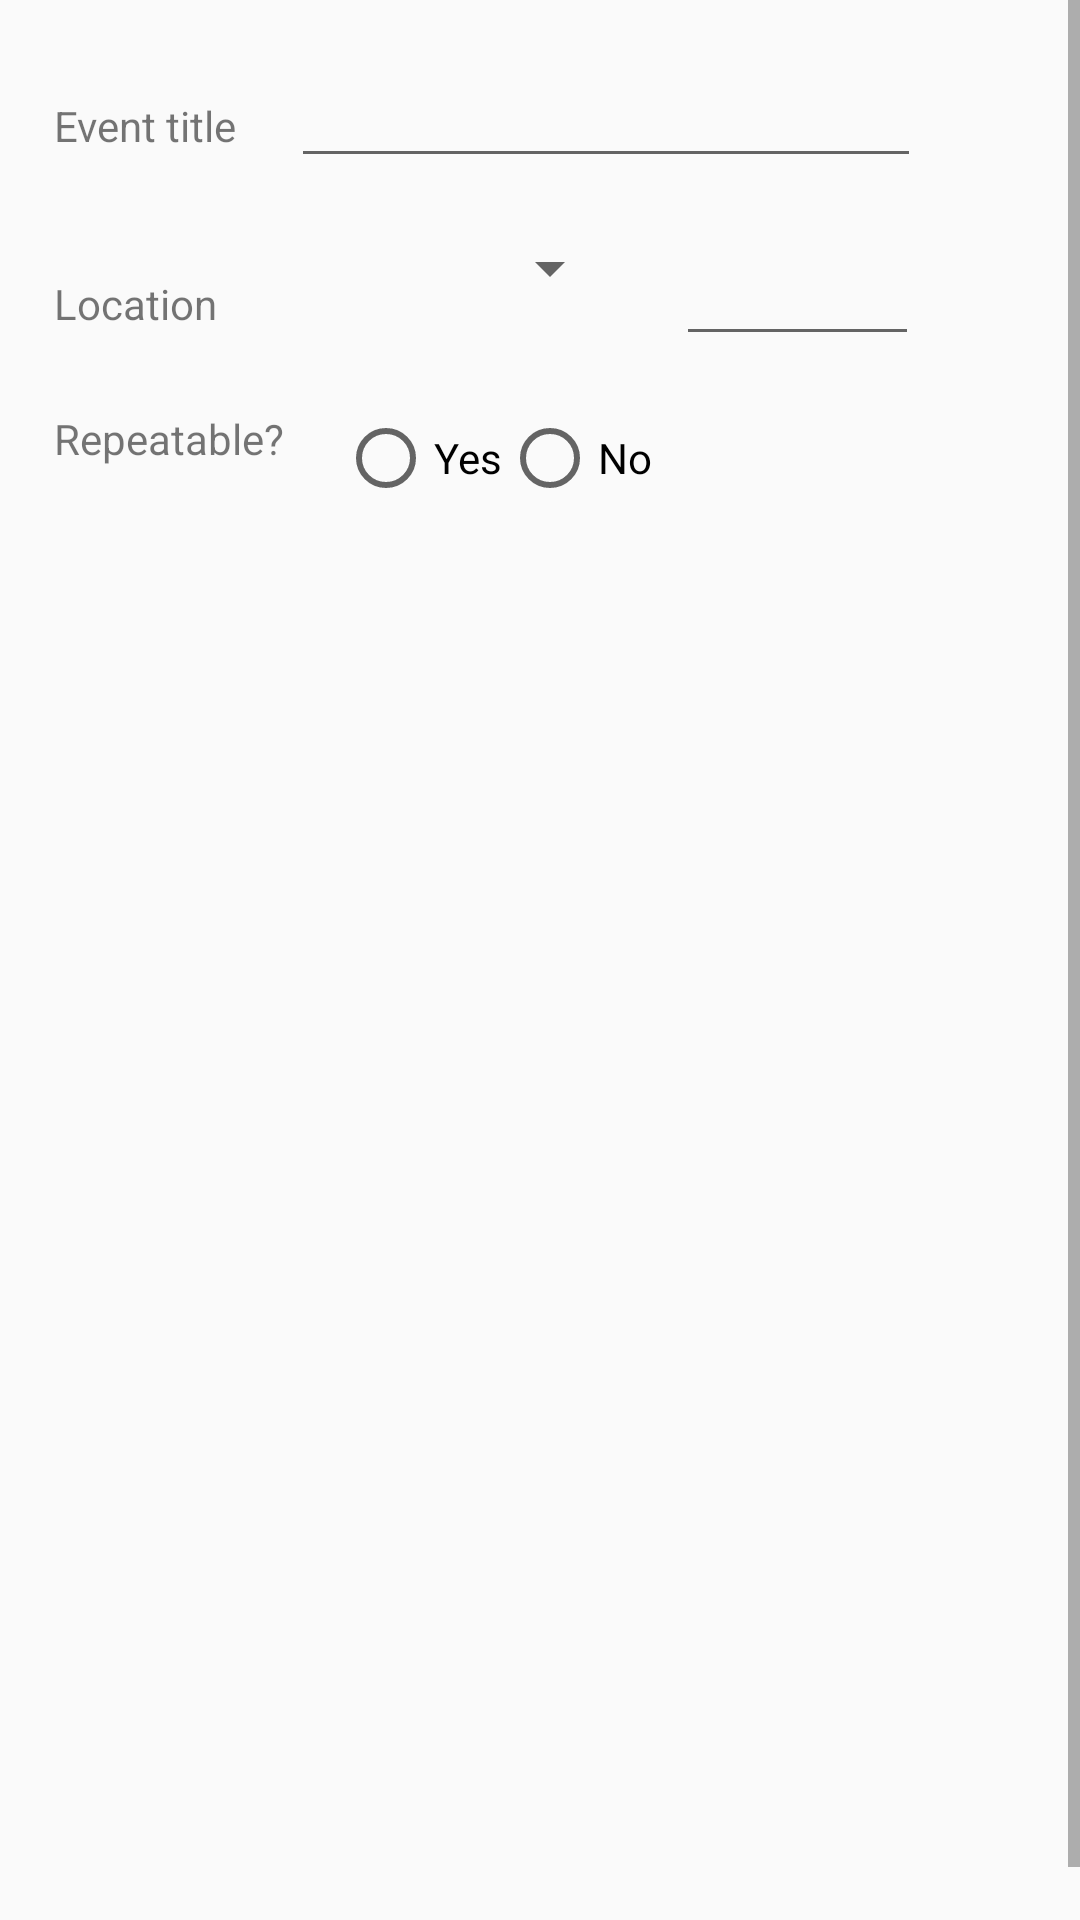

Layout XML and referenced resources for this Android screen:
<!-- AndroidManifest.xml: activity theme AppTheme.NoActionBar -->
<!-- res/layout/activity_input_event.xml -->
<?xml version="1.0" encoding="utf-8"?>
<ScrollView
    xmlns:android="http://schemas.android.com/apk/res/android"
    xmlns:tools="http://schemas.android.com/tools"
    android:layout_width="fill_parent"
    android:layout_height="match_parent"
    android:fillViewport="true">

    <LinearLayout
        android:id="@+id/container"
        android:layout_width="wrap_content"
        android:layout_height="wrap_content"
        android:layout_marginLeft="18dp"
        android:layout_marginTop="18dp"
        android:layout_marginRight="18dp"
        android:orientation="vertical"
        android:longClickable="false"
        android:paddingBottom="30dp">

        <LinearLayout
            android:id="@+id/eventFields"
            android:layout_width="wrap_content"
            android:layout_height="wrap_content"
            android:orientation="horizontal" >


            <TextView
                android:id="@+id/nameText"
                android:layout_width="wrap_content"
                android:layout_height="wrap_content"
                android:layout_marginRight="18dp"
                android:text="@string/event_title" />

             <EditText
                android:id="@+id/name"
                android:layout_width="wrap_content"
                android:layout_height="wrap_content"
                android:ems="10"
                android:inputType="text"
                                            />
        </LinearLayout>

    <LinearLayout
        android:id="@+id/locationFields"
        android:layout_marginTop="18dp"
        android:layout_width="wrap_content"
        android:layout_height="wrap_content"
        android:orientation="horizontal"
        android:weightSum="1">

        <TextView
            android:id="@+id/locationText"
            android:layout_width="wrap_content"
            android:layout_height="wrap_content"
            android:layout_marginRight="28dp"
            android:text="Location" />

        <Spinner
            android:id="@+id/buildingLocation"
            android:layout_width="107dp"
            android:layout_height="wrap_content"
            android:layout_marginRight="18dp"
                                />

        <EditText
            android:id="@+id/location"
            android:layout_width="81dp"
            android:layout_height="wrap_content"
            android:ems="10"
            android:inputType="text"
            android:layout_weight="0.43" />

    </LinearLayout>

    <LinearLayout
        android:id="@+id/repeatableTextFields"
        android:layout_marginTop="18dp"
        android:layout_width="wrap_content"
        android:layout_height="wrap_content"
        android:orientation="horizontal" >

        <TextView
            android:id="@+id/repeatableText"
            android:layout_width="wrap_content"
            android:layout_height="wrap_content"
            android:layout_marginRight="18dp"
            android:text="Repeatable?"
            />

        <RadioGroup
            android:id="@+id/repeatableButtons"
            android:layout_width="wrap_content"
            android:layout_height="wrap_content"
            android:orientation="horizontal" >

            <RadioButton
                android:id="@+id/repeatableYes"
                android:layout_width="wrap_content"
                android:layout_height="wrap_content"
                android:onClick="onRadioButtonClicked"
                android:text="Yes" />

            <RadioButton
                android:id="@+id/repeatableNo"
                android:layout_width="wrap_content"
                android:layout_height="wrap_content"
                android:onClick="onRadioButtonClicked"
                android:text="No" />

        </RadioGroup>

    </LinearLayout>


        <LinearLayout
            android:id="@+id/forRepeating"
            android:layout_width="wrap_content"
            android:layout_height="wrap_content"
            android:layout_marginLeft="18dp"
            android:orientation="vertical" >

        </LinearLayout>

    </LinearLayout>

</ScrollView>
<!-- resources referenced by this layout -->
<resources>
  <string name="event_title">Event title</string>
  <style name="AppTheme.NoActionBar">
          <item name="windowActionBar">false</item>
          <item name="windowNoTitle">true</item>
      </style>
</resources>
